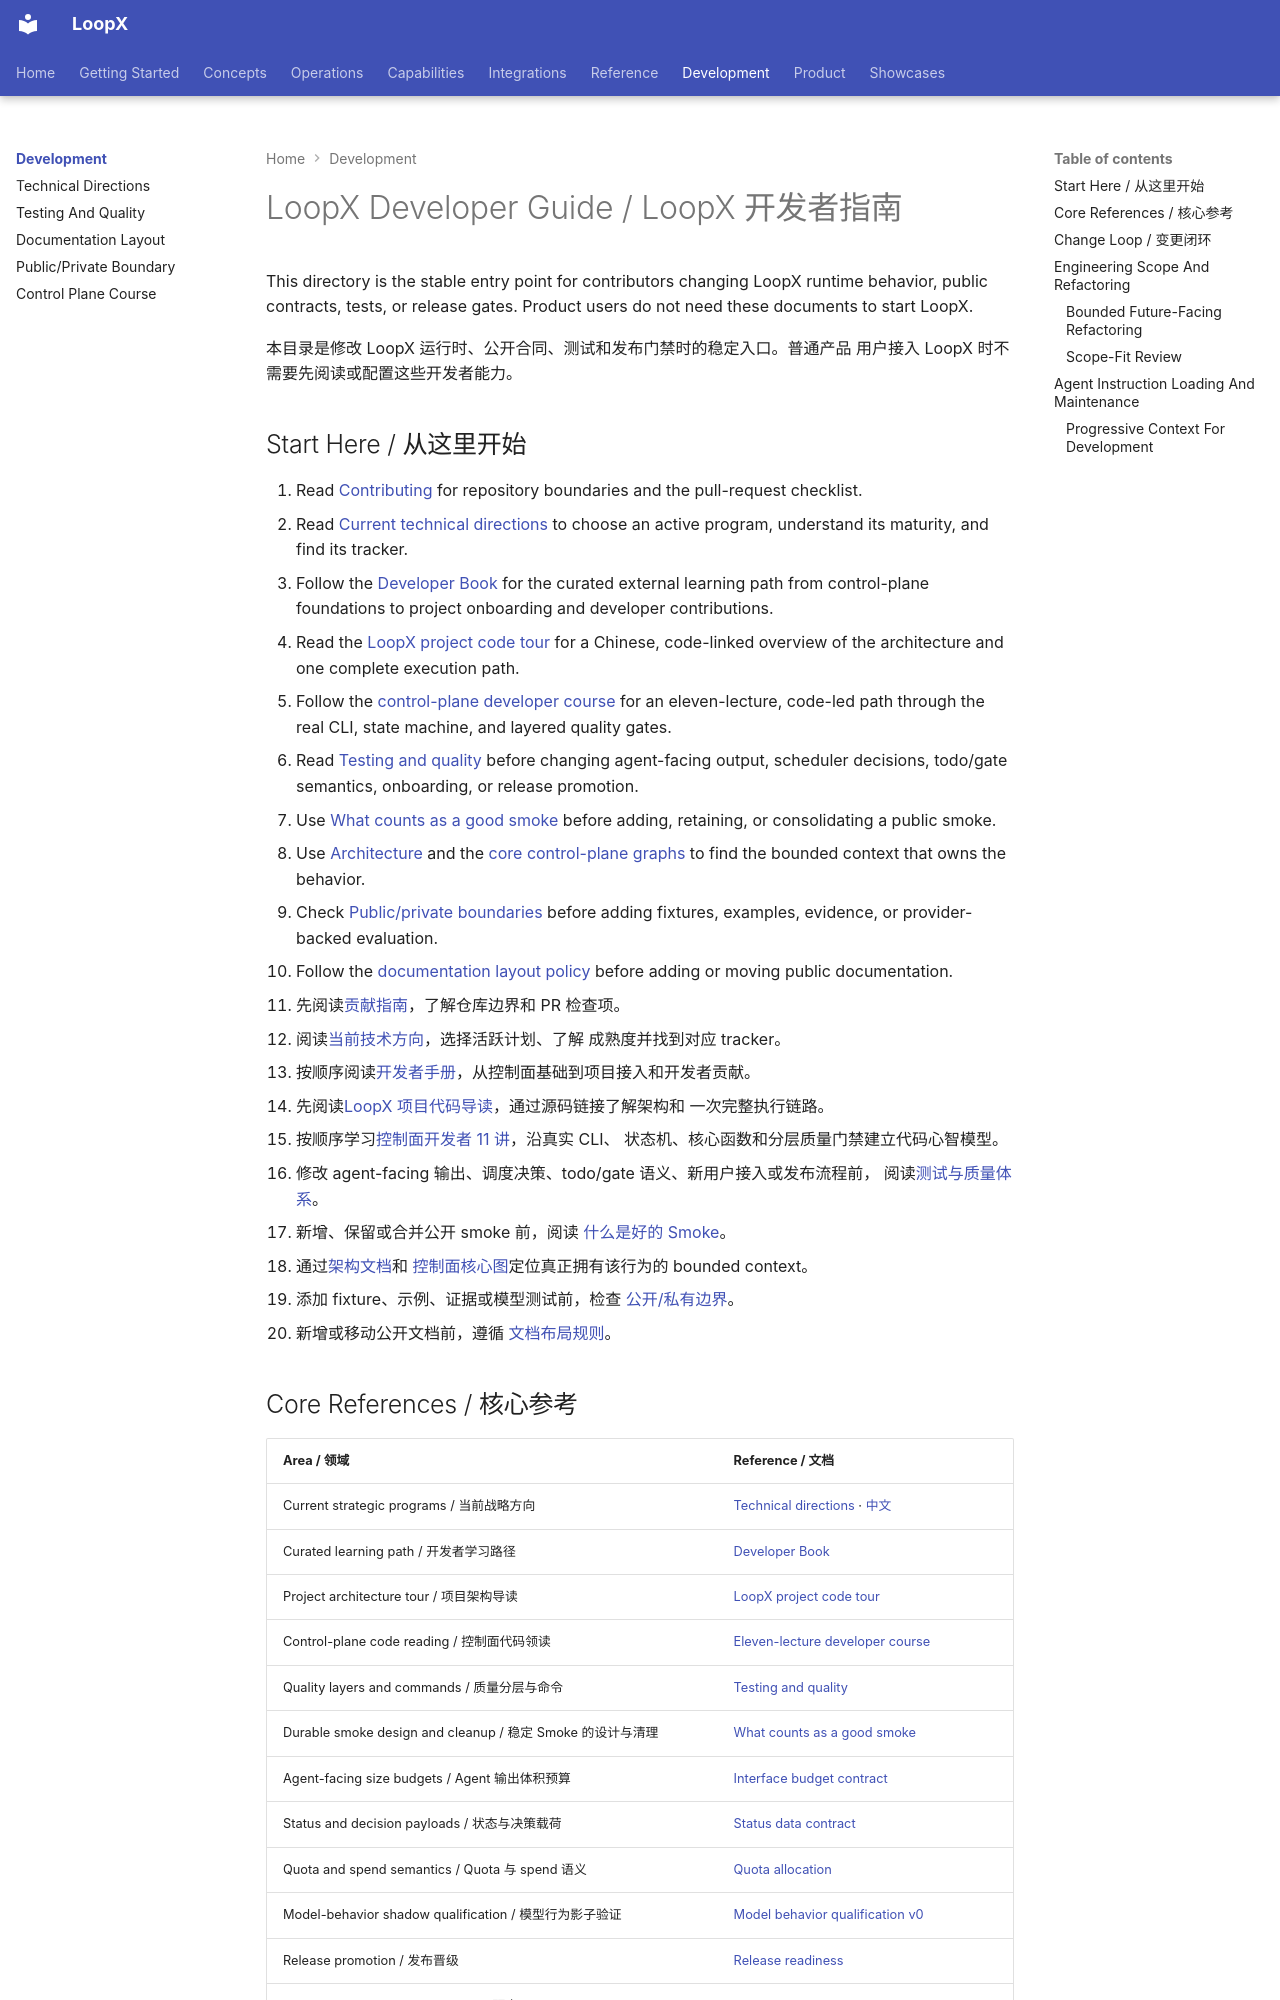

repository: loopx-project/loopx · page: development/index.html · generator: mkdocs

# LoopX Developer Guide / LoopX 开发者指南

This directory is the stable entry point for contributors changing LoopX
runtime behavior, public contracts, tests, or release gates. Product users do
not need these documents to start LoopX.

本目录是修改 LoopX 运行时、公开合同、测试和发布门禁时的稳定入口。普通产品
用户接入 LoopX 时不需要先阅读或配置这些开发者能力。

## Start Here / 从这里开始

1. Read [Contributing](https://github.com/loopx-project/loopx/blob/main/CONTRIBUTING.md) for repository boundaries and the
   pull-request checklist.
2. Read [Current technical directions](../project/technical-directions.md) to
   choose an active program, understand its maturity, and find its tracker.
3. Follow the [Developer Book](/loopx/docs/book/) for the curated external
   learning path from control-plane foundations to project onboarding and
   developer contributions.
4. Read the [LoopX project code tour](project-code-tour.zh-CN.md) for a Chinese,
   code-linked overview of the architecture and one complete execution path.
5. Follow the [control-plane developer course](control-plane-course/README.md)
   for an eleven-lecture, code-led path through the real CLI, state machine, and
   layered quality gates.
6. Read [Testing and quality](testing-and-quality.md) before changing agent-facing
   output, scheduler decisions, todo/gate semantics, onboarding, or release
   promotion.
7. Use [What counts as a good smoke](good-smokes.md) before adding, retaining,
   or consolidating a public smoke.
8. Use [Architecture](../architecture.md) and the
   [core control-plane graphs](../product/core-control-plane/README.md) to find
   the bounded context that owns the behavior.
9. Check [Public/private boundaries](../public-private-boundary.md) before adding
   fixtures, examples, evidence, or provider-backed evaluation.
10. Follow the [documentation layout policy](documentation-layout.md) before
   adding or moving public documentation.

1. 先阅读[贡献指南](https://github.com/loopx-project/loopx/blob/main/CONTRIBUTING.md)，了解仓库边界和 PR 检查项。
2. 阅读[当前技术方向](../project/technical-directions.zh-CN.md)，选择活跃计划、了解
   成熟度并找到对应 tracker。
3. 按顺序阅读[开发者手册](/loopx/docs/book/)，从控制面基础到项目接入和开发者贡献。
4. 先阅读[LoopX 项目代码导读](project-code-tour.zh-CN.md)，通过源码链接了解架构和
   一次完整执行链路。
5. 按顺序学习[控制面开发者 11 讲](control-plane-course/README.md)，沿真实 CLI、
   状态机、核心函数和分层质量门禁建立代码心智模型。
6. 修改 agent-facing 输出、调度决策、todo/gate 语义、新用户接入或发布流程前，
   阅读[测试与质量体系](testing-and-quality.md)。
7. 新增、保留或合并公开 smoke 前，阅读
   [什么是好的 Smoke](good-smokes.md)。
8. 通过[架构文档](../architecture.md)和
   [控制面核心图](../product/core-control-plane/README.md)定位真正拥有该行为的
   bounded context。
9. 添加 fixture、示例、证据或模型测试前，检查
   [公开/私有边界](../public-private-boundary.md)。
10. 新增或移动公开文档前，遵循
   [文档布局规则](documentation-layout.md)。

## Core References / 核心参考

| Area / 领域 | Reference / 文档 |
| --- | --- |
| Current strategic programs / 当前战略方向 | [Technical directions](../project/technical-directions.md) · [中文](../project/technical-directions.zh-CN.md) |
| Curated learning path / 开发者学习路径 | [Developer Book](/loopx/docs/book/) |
| Project architecture tour / 项目架构导读 | [LoopX project code tour](project-code-tour.zh-CN.md) |
| Control-plane code reading / 控制面代码领读 | [Eleven-lecture developer course](control-plane-course/README.md) |
| Quality layers and commands / 质量分层与命令 | [Testing and quality](testing-and-quality.md) |
| Durable smoke design and cleanup / 稳定 Smoke 的设计与清理 | [What counts as a good smoke](good-smokes.md) |
| Agent-facing size budgets / Agent 输出体积预算 | [Interface budget contract](../reference/contracts/interface-budget-contract.md) |
| Status and decision payloads / 状态与决策载荷 | [Status data contract](../status-data-contract.md) |
| Quota and spend semantics / Quota 与 spend 语义 | [Quota allocation](../quota-allocation.md) |
| Model-behavior shadow qualification / 模型行为影子验证 | [Model behavior qualification v0](../reference/protocols/model-behavior-qualification-v0.md) |
| Release promotion / 发布晋级 | [Release readiness](../product/release-readiness.md) |
| Benchmark research / Benchmark 研究 | [Benchmark workspace](https://github.com/loopx-project/loopx/blob/main/benchmark/README.md) · [Research RFC](../architecture/rfcs/long-horizon-harness-benchmark-research-program-v0.md) |
